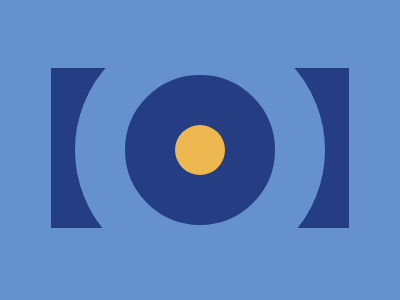

Write the HTML and CSS that draws this image.

<div class="grid">
    <div class="rectangle">
    </div>
    <div class="outercircle">
        <div class="circle">
        </div>
    </div>
</div>
<style>
    body{
      background: #6592CF;
      margin-top: 25px;
    }
    .rectangle{
      background: #243D83;
      margin: 43px;
      max-height: 160px;
    }
    .outercircle{
      background: #243D83;
      width: 150px;
      height: 150px;
      border-radius: 150px;
      margin: auto;
      z-index: 30;
    border: 50px #6592CF solid;
    }
    .circle{
      background: #EEB850;
      width: 50px;
      height: 50px;
      border-radius: 50px;
      margin: auto;
      z-index: 40;
      position: relative;
    top: 50%;
    -webkit-transform: translateY(-50%);
    -ms-transform: translateY(-50%);
    transform: translateY(-50%);
    }

    .grid{ 
        display: grid;
    }
    .outercircle, .rectangle {
    grid-area: 1 / 1;
    }
    
  </style>